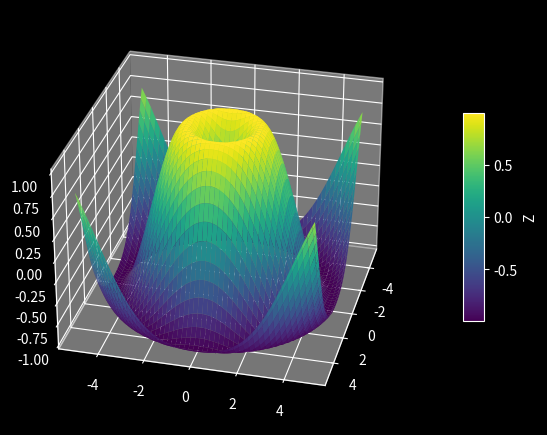

This chart was generated by the following Python code: (Note: this script raises an exception after producing the figure.)
#!/usr/bin/python3

import numpy as np
import matplotlib.pyplot as plt
from matplotlib.animation import FuncAnimation
from scipy.interpolate import interp1d

def animate_path(   X, Y, Z, camera_points, 
                    output_path="animate_path.mp4", 
                    pixel_size=(1920, 1080), 
                    dpi=200, 
                    colormap='viridis',
                    frames=360,
                    fps=30, 
                    cb_enable=False,
                    cb_title="Z"):
    """
    Creates and saves a 3D animation of the surface Z = f(X, Y) following a camera path
    defined by `camera_points`.

    Args:
        X (array-like): 2D array of X coordinates of the surface.
        Y (array-like): 2D array of Y coordinates of the surface.
        Z (array-like): 2D array of Z values of the surface.
        camera_points (list of tuple): List of (elev, azim) tuples defining the camera path.
        frames (int, optional): Total number of frames in the animation. Default is 360.
        pixel_size (tuple, optional): Figure size in pixels (width, height). Default is (1920, 1080).
        dpi (int, optional): Figure resolution in dots per inch. Default is 100.
        colormap (str, optional): Colormap for the surface. Default is 'viridis'.
        output_path (str, optional): Output file name. Default is 'animate_path.mp4'.
        fps (int, optional): Frames per second for the video. Default is 30.

    Returns:
        None
    """
    # --- Calcula figsize ---
    width, height = pixel_size
    figsize = (width / dpi, height / dpi)

    # --- Cria figura ---
    fig = plt.figure(figsize=figsize, dpi=dpi)
    ax = fig.add_subplot(111, projection='3d')
    hd_surf = ax.plot_surface(X, Y, Z, cmap=colormap)

    # Barra de cores
    if cb_enable:
        fig.colorbar(hd_surf, ax=ax, shrink=0.5, aspect=10, label=cb_title)

    # --- Interpolação ---
    camera_points = np.array(camera_points)
    n_points = len(camera_points)
    t_original = np.linspace(0, 1, n_points)
    t_interp = np.linspace(0, 1, frames)

    elev_interp = interp1d(t_original, camera_points[:,0], kind='cubic')(t_interp)
    azim_interp = interp1d(t_original, camera_points[:,1], kind='cubic')(t_interp)

    # --- Função de atualização ---
    def update(fr):
        ax.view_init(elev=elev_interp[fr], azim=azim_interp[fr])
        return []

    def progresso(frame_number, total_frames):
        print(f"Renderizando frame {frame_number+1}/{total_frames}", end='\r')

    ani = FuncAnimation(fig, update, frames=frames, blit=False)

    ani.save(
        output_path,
        writer='ffmpeg',
        fps=fps,
        dpi=dpi,
        progress_callback=progresso
    )
    print(f"\nVídeo salvo em {width}x{height} pixels como '{output_path}'")



if __name__ == "__main__":
    plt.style.use('dark_background')

    X = np.linspace(-5, 5, 100)
    Y = np.linspace(-5, 5, 100)
    X, Y = np.meshgrid(X, Y)
    Z = np.sin(np.sqrt(X**2 + Y**2))

    # Lista de pontos de câmera pelos quais a animação deve passar
    camera_points = [(30, 0), (45, 90), (60, 180), (30, 270), (30, 360)]

    animate_path(X, Y, Z, camera_points, frames=1440, fps=30, cb_enable=True)
